7-way image classification set "dataset" from GitHub (eWingEye/CNN_Aspergillus); label vocabulary: Aspergillus flavus strain AI2, Aspergillus clavatus strain AI1, Aspergillus flavus strain AI1, Aspergillus fumigatus strain A293, Aspergillus nidulans strain TN02A7, Aspergillus niger strain AI1, Aspergillus terreus strain AI1.

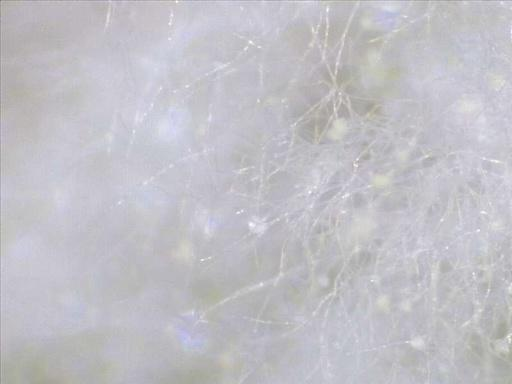
Label: Aspergillus flavus strain AI1

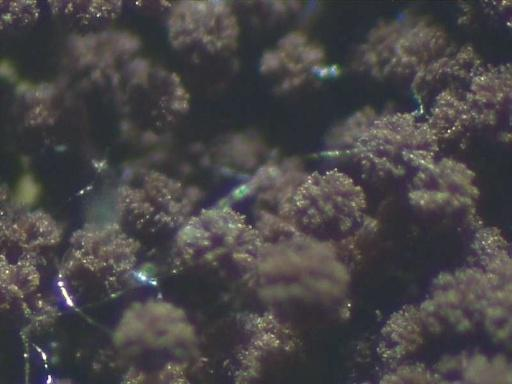
Label: Aspergillus niger strain AI1

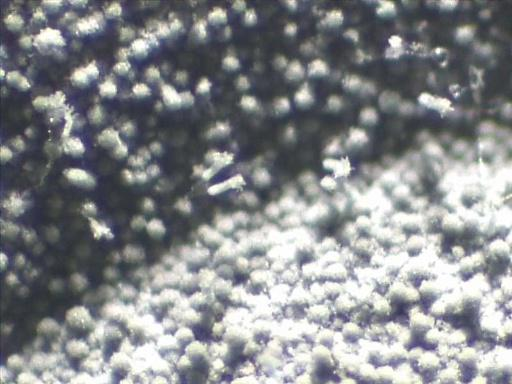
Label: Aspergillus fumigatus strain A293

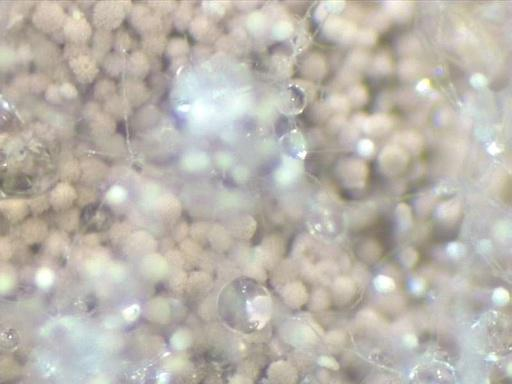
Label: Aspergillus terreus strain AI1

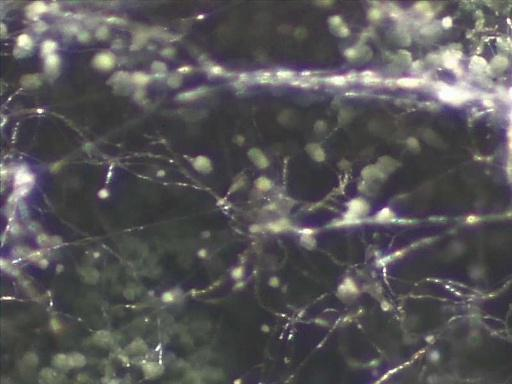
Label: Aspergillus nidulans strain TN02A7

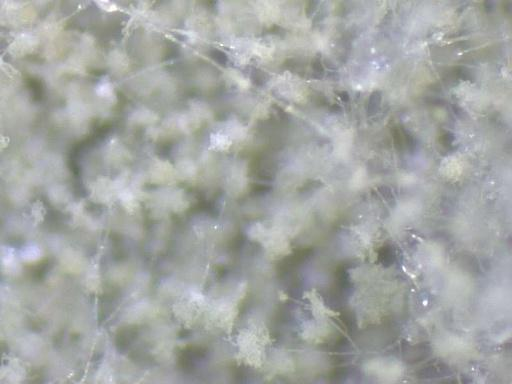
Label: Aspergillus flavus strain AI2
